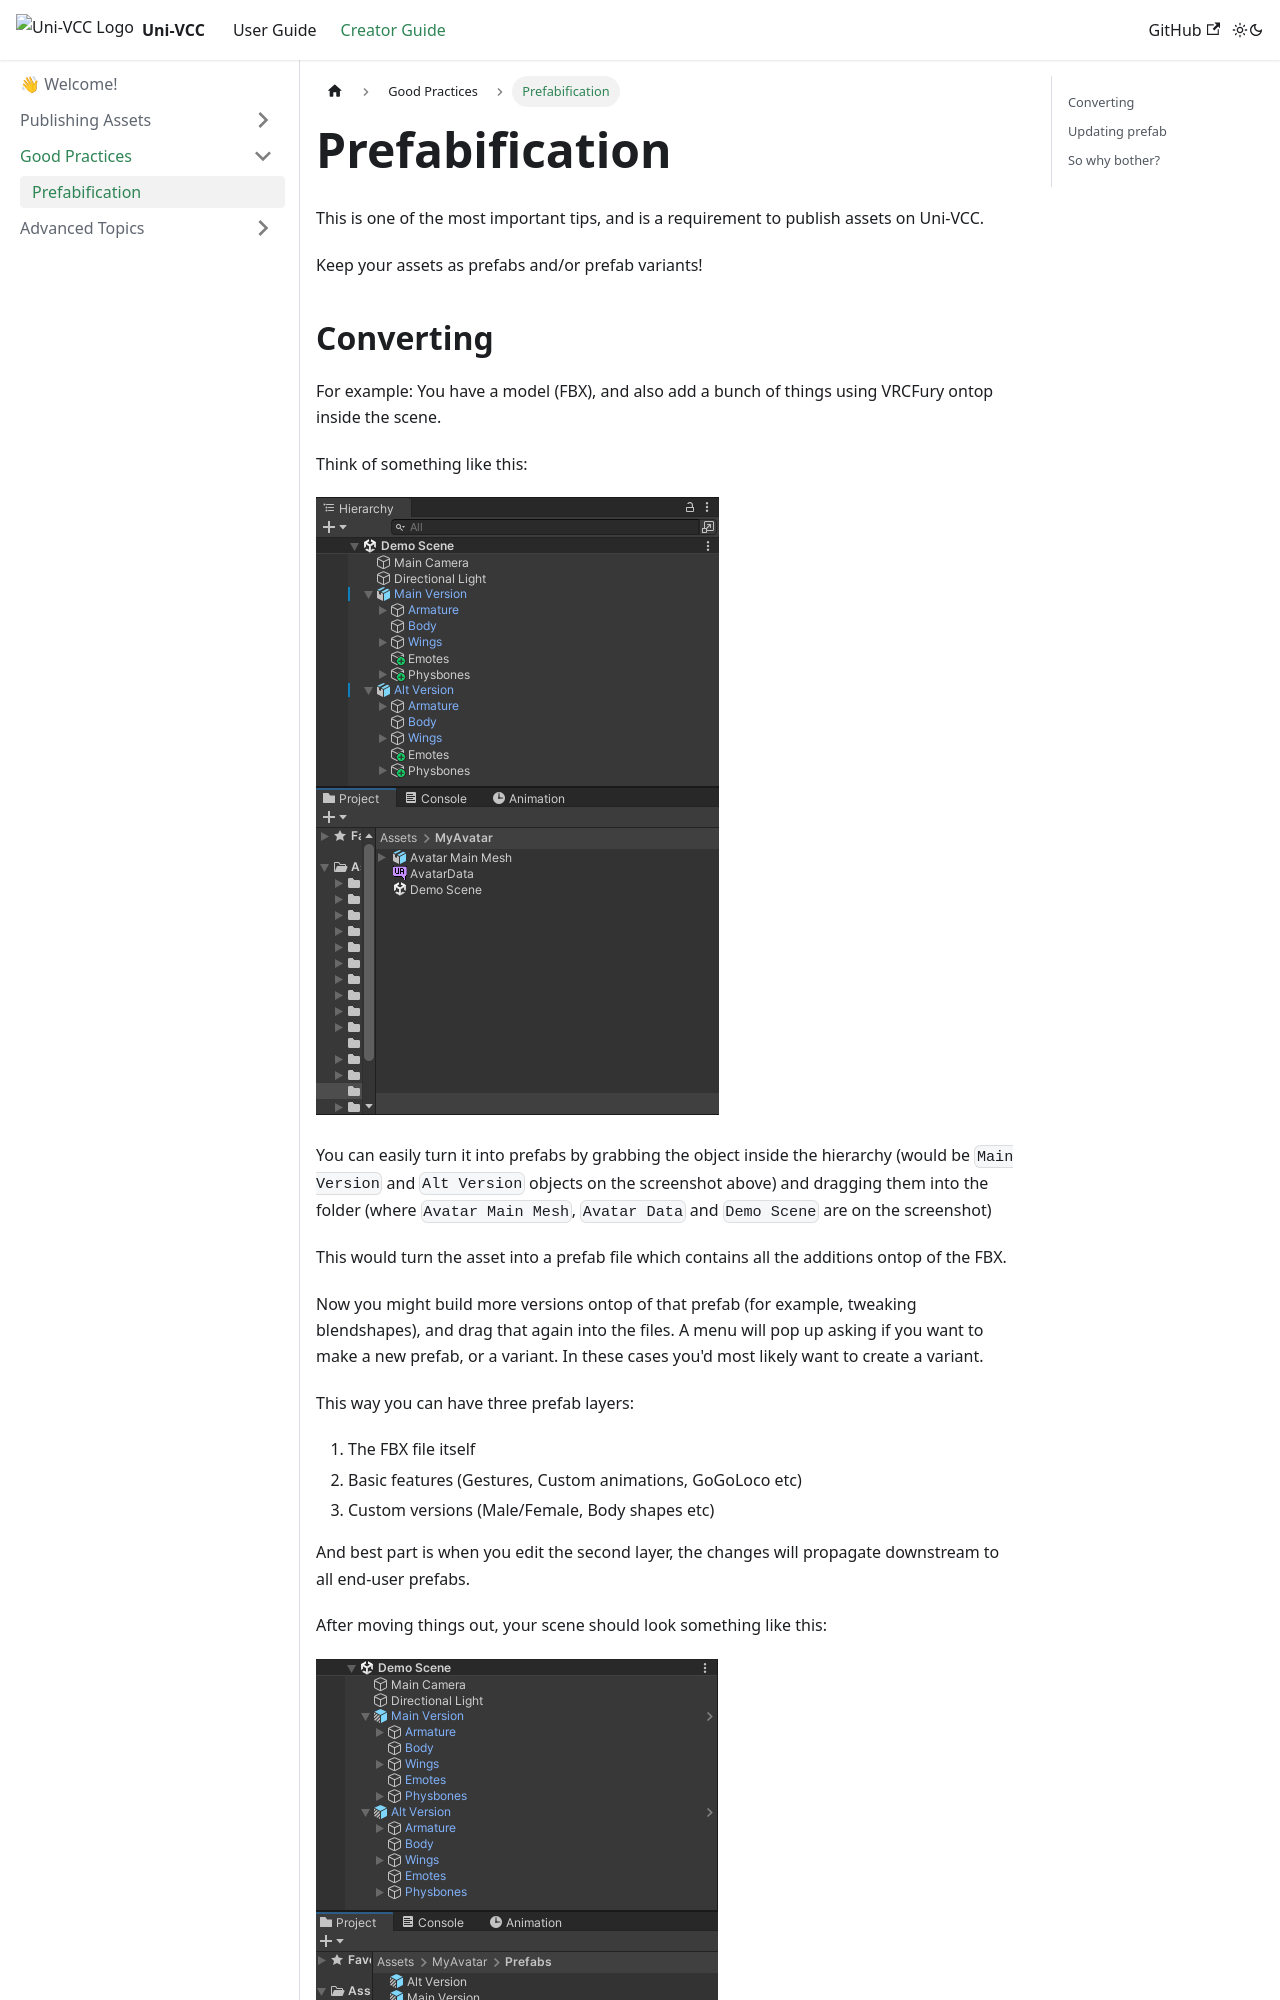

repository: uni-v-cc/learn · page: docs/creator/practices/prefabification.html · generator: docusaurus

---
sidebar_position: 1
---

# Prefabification

This is one of the most important tips, and is a requirement to publish assets on Uni-VCC.

Keep your assets as prefabs and/or prefab variants!

## Converting
For example: You have a model (FBX), and also add a bunch of things using VRCFury ontop inside the scene.

Think of something like this:

![](./img/pf/scene1.png)

You can easily turn it into prefabs by grabbing the object inside the hierarchy (would be `Main Version` and `Alt Version` objects on the screenshot above) and dragging them into the folder (where `Avatar Main Mesh`, `Avatar Data` and `Demo Scene` are on the screenshot)

This would turn the asset into a prefab file which contains all the additions ontop of the FBX.

Now you might build more versions ontop of that prefab (for example, tweaking blendshapes), and drag that again into the files. A menu will pop up asking if you want to make a new prefab, or a variant. In these cases you'd most likely want to create a variant.

This way you can have three prefab layers:
1. The FBX file itself
2. Basic features (Gestures, Custom animations, GoGoLoco etc)
3. Custom versions (Male/Female, Body shapes etc)

And best part is when you edit the second layer, the changes will propagate downstream to all end-user prefabs.

After moving things out, your scene should look something like this:

![](./img/pf/scene2.png)

The icons would change to reflect it's a prefab (or variant of).
